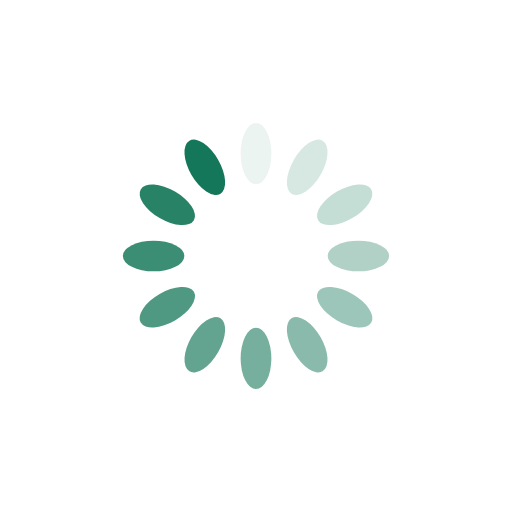
t = 0.00 s
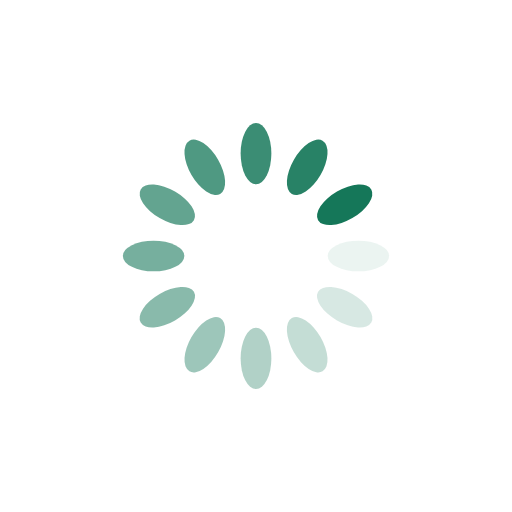
t = 0.25 s
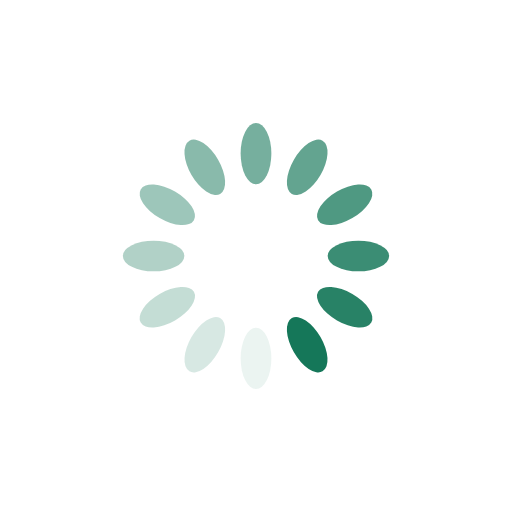
t = 0.50 s
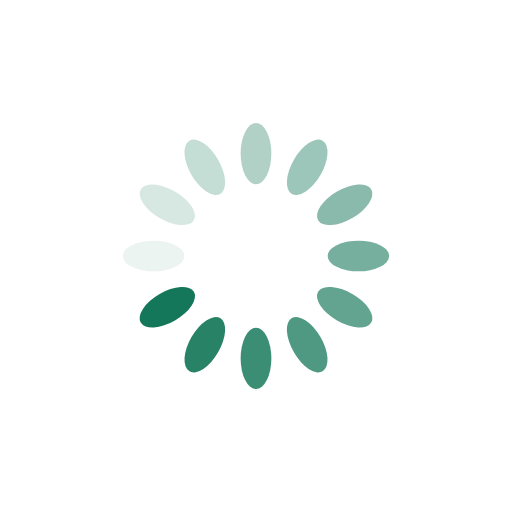
t = 0.75 s

The animated SVG that drew these frames (rendered in a browser with its animation timeline set to each time). Animation: 12 SMIL elements (animate=12); one cycle of 1.00 s, repeats indefinitely.

<?xml version="1.0" encoding="utf-8"?>
<svg xmlns="http://www.w3.org/2000/svg" xmlns:xlink="http://www.w3.org/1999/xlink" style="margin: auto; background: none; shape-rendering: auto;" width="200px" height="200px" viewBox="0 0 100 100" preserveAspectRatio="xMidYMid">
  <g transform="rotate(0 50 50)">
    <rect x="47" y="24" rx="3" ry="6" width="6" height="12" fill="#157759">
      <animate attributeName="opacity" values="1;0" keyTimes="0;1" dur="1s" begin="-0.9166666666666666s" repeatCount="indefinite"></animate>
    </rect>
  </g>
  <g transform="rotate(30 50 50)">
    <rect x="47" y="24" rx="3" ry="6" width="6" height="12" fill="#157759">
      <animate attributeName="opacity" values="1;0" keyTimes="0;1" dur="1s" begin="-0.8333333333333334s" repeatCount="indefinite"></animate>
    </rect>
  </g>
  <g transform="rotate(60 50 50)">
    <rect x="47" y="24" rx="3" ry="6" width="6" height="12" fill="#157759">
      <animate attributeName="opacity" values="1;0" keyTimes="0;1" dur="1s" begin="-0.75s" repeatCount="indefinite"></animate>
    </rect>
  </g>
  <g transform="rotate(90 50 50)">
    <rect x="47" y="24" rx="3" ry="6" width="6" height="12" fill="#157759">
      <animate attributeName="opacity" values="1;0" keyTimes="0;1" dur="1s" begin="-0.6666666666666666s" repeatCount="indefinite"></animate>
    </rect>
  </g>
  <g transform="rotate(120 50 50)">
    <rect x="47" y="24" rx="3" ry="6" width="6" height="12" fill="#157759">
      <animate attributeName="opacity" values="1;0" keyTimes="0;1" dur="1s" begin="-0.5833333333333334s" repeatCount="indefinite"></animate>
    </rect>
  </g>
  <g transform="rotate(150 50 50)">
    <rect x="47" y="24" rx="3" ry="6" width="6" height="12" fill="#157759">
      <animate attributeName="opacity" values="1;0" keyTimes="0;1" dur="1s" begin="-0.5s" repeatCount="indefinite"></animate>
    </rect>
  </g>
  <g transform="rotate(180 50 50)">
    <rect x="47" y="24" rx="3" ry="6" width="6" height="12" fill="#157759">
      <animate attributeName="opacity" values="1;0" keyTimes="0;1" dur="1s" begin="-0.4166666666666667s" repeatCount="indefinite"></animate>
    </rect>
  </g>
  <g transform="rotate(210 50 50)">
    <rect x="47" y="24" rx="3" ry="6" width="6" height="12" fill="#157759">
      <animate attributeName="opacity" values="1;0" keyTimes="0;1" dur="1s" begin="-0.3333333333333333s" repeatCount="indefinite"></animate>
    </rect>
  </g>
  <g transform="rotate(240 50 50)">
    <rect x="47" y="24" rx="3" ry="6" width="6" height="12" fill="#157759">
      <animate attributeName="opacity" values="1;0" keyTimes="0;1" dur="1s" begin="-0.25s" repeatCount="indefinite"></animate>
    </rect>
  </g>
  <g transform="rotate(270 50 50)">
    <rect x="47" y="24" rx="3" ry="6" width="6" height="12" fill="#157759">
      <animate attributeName="opacity" values="1;0" keyTimes="0;1" dur="1s" begin="-0.16666666666666666s" repeatCount="indefinite"></animate>
    </rect>
  </g>
  <g transform="rotate(300 50 50)">
    <rect x="47" y="24" rx="3" ry="6" width="6" height="12" fill="#157759">
      <animate attributeName="opacity" values="1;0" keyTimes="0;1" dur="1s" begin="-0.08333333333333333s" repeatCount="indefinite"></animate>
    </rect>
  </g>
  <g transform="rotate(330 50 50)">
    <rect x="47" y="24" rx="3" ry="6" width="6" height="12" fill="#157759">
      <animate attributeName="opacity" values="1;0" keyTimes="0;1" dur="1s" begin="0s" repeatCount="indefinite"></animate>
    </rect>
  </g>
</svg>
